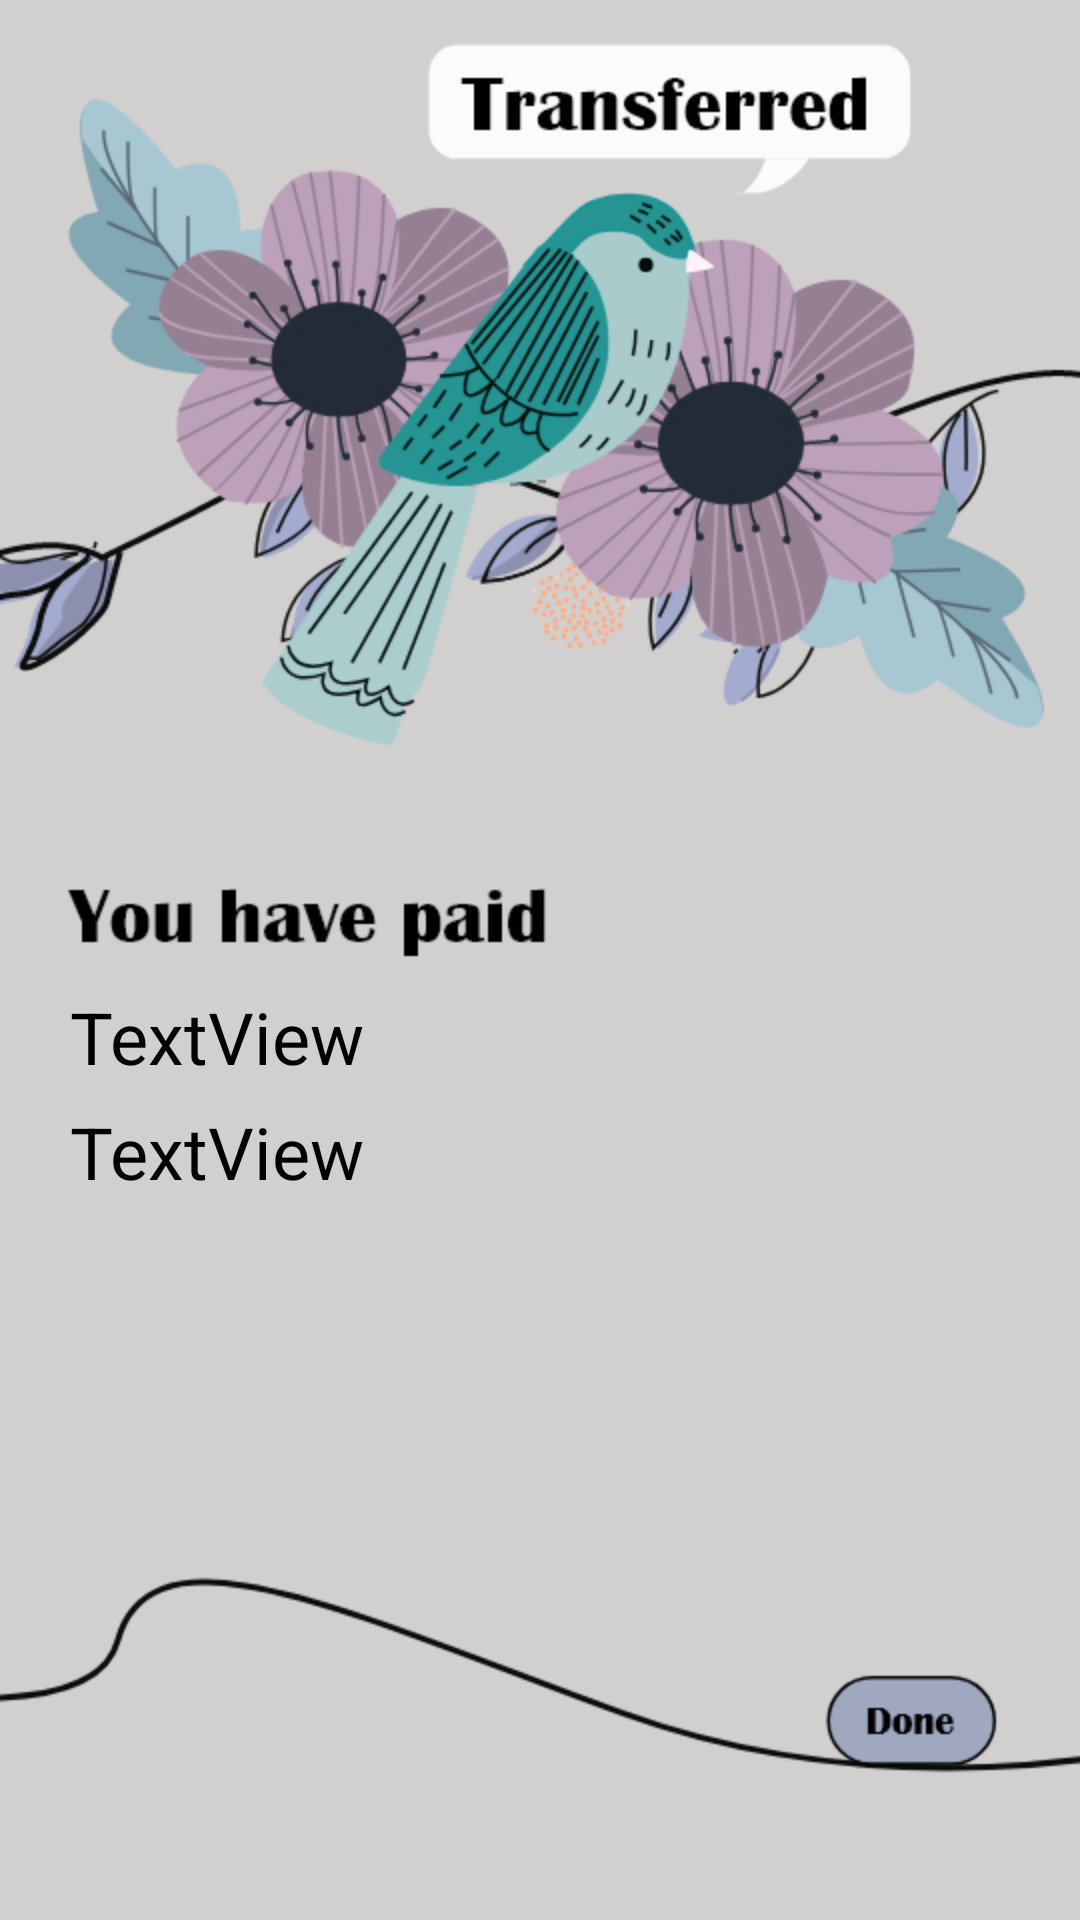

Layout XML and referenced resources for this Android screen:
<!-- AndroidManifest.xml: application theme AppTheme -->
<!-- res/layout/activity_group_receipt.xml -->
<?xml version="1.0" encoding="utf-8"?>
<android.support.constraint.ConstraintLayout xmlns:android="http://schemas.android.com/apk/res/android"
    xmlns:app="http://schemas.android.com/apk/res-auto"
    xmlns:tools="http://schemas.android.com/tools"
    android:layout_width="match_parent"
    android:layout_height="match_parent"
    tools:context=".GroupReceipt"
    android:background="@drawable/receipt">

    <Button
        android:id="@+id/btnDone"
        android:layout_width="wrap_content"
        android:layout_height="wrap_content"
        android:layout_marginBottom="8dp"
        android:layout_marginEnd="8dp"
        android:layout_marginStart="8dp"
        android:layout_marginTop="8dp"
        android:background="#00FFFFFF"
        android:onClick="onClickDone"
        app:layout_constraintBottom_toBottomOf="parent"
        app:layout_constraintEnd_toEndOf="parent"
        app:layout_constraintHorizontal_bias="0.971"
        app:layout_constraintStart_toStartOf="parent"
        app:layout_constraintTop_toTopOf="parent"
        app:layout_constraintVertical_bias="0.944" />

    <TextView
        android:id="@+id/amountPaid"
        android:layout_width="wrap_content"
        android:layout_height="wrap_content"
        android:layout_marginBottom="8dp"
        android:layout_marginEnd="8dp"
        android:layout_marginStart="8dp"
        android:layout_marginTop="8dp"
        android:text="TextView"
        android:textColor="#000000"
        android:textSize="24sp"
        app:layout_constraintBottom_toBottomOf="parent"
        app:layout_constraintEnd_toEndOf="parent"
        app:layout_constraintHorizontal_bias="0.063"
        app:layout_constraintStart_toStartOf="parent"
        app:layout_constraintTop_toTopOf="parent"
        app:layout_constraintVertical_bias="0.608" />

    <TextView
        android:id="@+id/name"
        android:layout_width="wrap_content"
        android:layout_height="wrap_content"
        android:layout_marginBottom="8dp"
        android:layout_marginEnd="8dp"
        android:layout_marginStart="8dp"
        android:layout_marginTop="8dp"
        android:text="TextView"
        android:textColor="#000000"
        android:textSize="24sp"
        app:layout_constraintBottom_toBottomOf="parent"
        app:layout_constraintEnd_toEndOf="parent"
        app:layout_constraintHorizontal_bias="0.063"
        app:layout_constraintStart_toStartOf="parent"
        app:layout_constraintTop_toTopOf="parent"
        app:layout_constraintVertical_bias="0.543" />

</android.support.constraint.ConstraintLayout>
<!-- resources referenced by this layout -->
<resources>
  <!-- drawable receipt: png bitmap (drawable, 117289 bytes) -->
  <style name="AppTheme" parent="Theme.AppCompat.Light.NoActionBar">
          
          <item name="colorPrimary">#000000</item>
          <item name="colorPrimaryDark">#000000</item>
          <item name="colorAccent">@color/colorAccent</item>
      </style>
  <!-- not gathered from this repository: default colours our renderer supplied (Android Studio template values) -->
  <color name="colorAccent">#FF03DAC5</color>
</resources>
